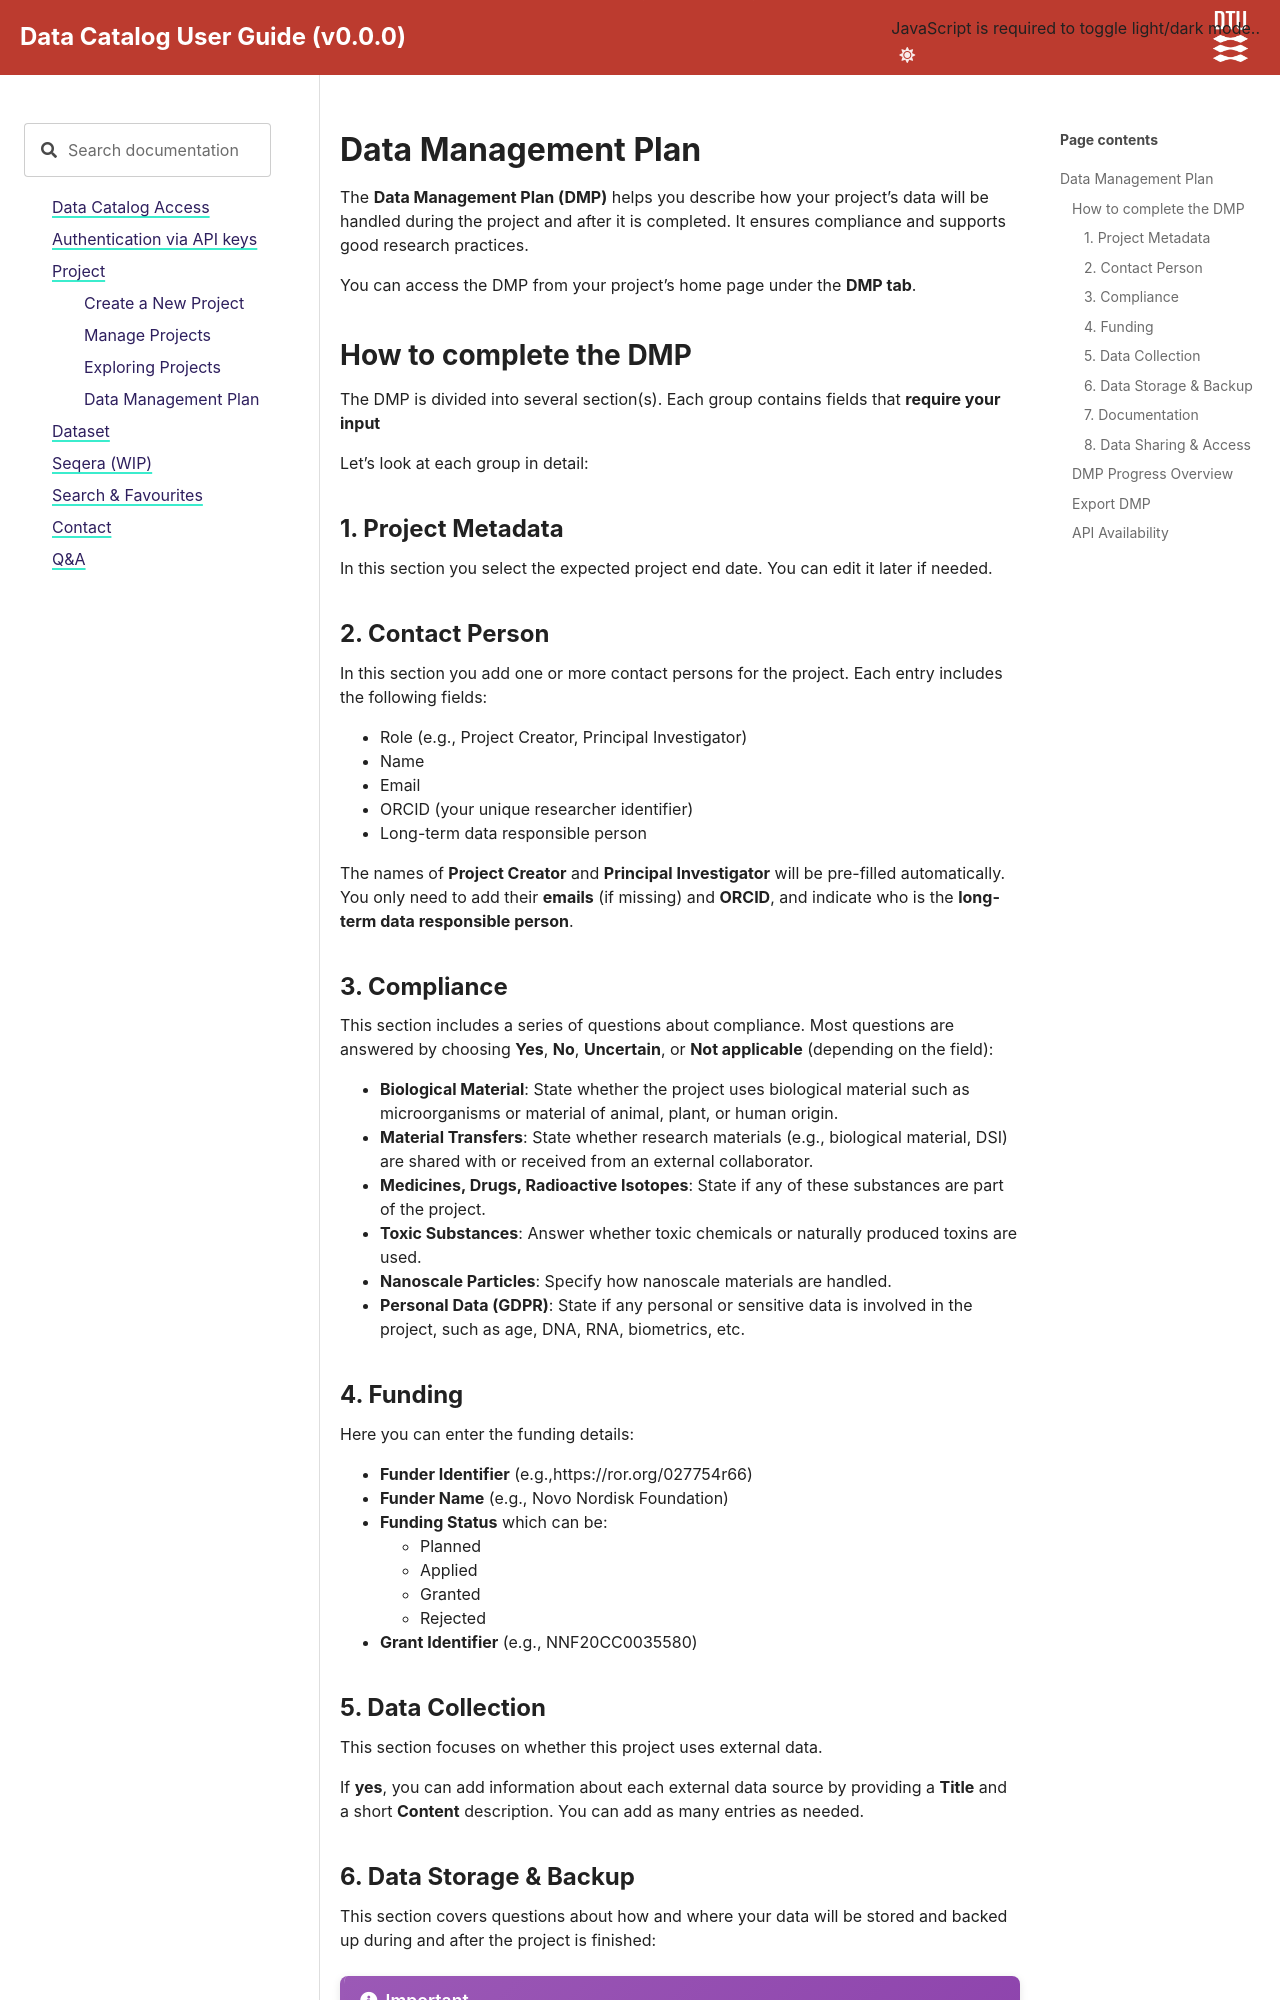

repository: biosustain/data-catalog-resources · page: latest/docs/Project/DMP.html · generator: sphinx

# Data Management Plan

The **Data Management Plan (DMP)** helps you describe how your project’s data will be handled during the project and after it is completed. It ensures compliance and supports good research practices.

You can access the DMP from your project's home page under the **DMP tab**.


## How to complete the DMP

The DMP is divided into several section(s). Each group contains fields that **require your input**

Let's look at each group in detail:


### 1. Project Metadata

In this section you select the expected project end date. You can edit it later if needed.

### 2. Contact Person

In this section you add one or more contact persons for the project. Each entry includes the following fields:

* Role (e.g., Project Creator, Principal Investigator)
* Name 
* Email
* ORCID (your unique researcher identifier)
* Long-term data responsible person 

The names of **Project Creator** and **Principal Investigator** will be pre-filled automatically. You only need to add their **emails** (if missing) and **ORCID**, and indicate who is the **long-term data responsible person**. 

### 3. Compliance 

This section includes a series of questions about compliance. Most questions are answered by choosing **Yes**, **No**, **Uncertain**, or **Not applicable** (depending on the field):

* **Biological Material**: State whether the project uses biological material such as microorganisms or material of animal, plant, or human origin.

* **Material Transfers**: State whether research materials (e.g., biological material, DSI) are shared with or received from an external collaborator.

* **Medicines, Drugs, Radioactive Isotopes**: State if any of these substances are part of the project.

* **Toxic Substances**: Answer whether toxic chemicals or naturally produced toxins are used.

* **Nanoscale Particles**: Specify how nanoscale materials are handled.

* **Personal Data (GDPR)**: State if any personal or sensitive data is involved in the project, such as age, DNA, RNA, biometrics, etc.

### 4. Funding 

Here you can enter the funding details:

   * **Funder Identifier** (e.g.,https://ror.org/027754r66)
   * **Funder Name** (e.g., Novo Nordisk Foundation)
   * **Funding Status** which can be:

     * Planned
     * Applied
     * Granted
     * Rejected

   * **Grant Identifier** (e.g., NNF20CC0035580)
